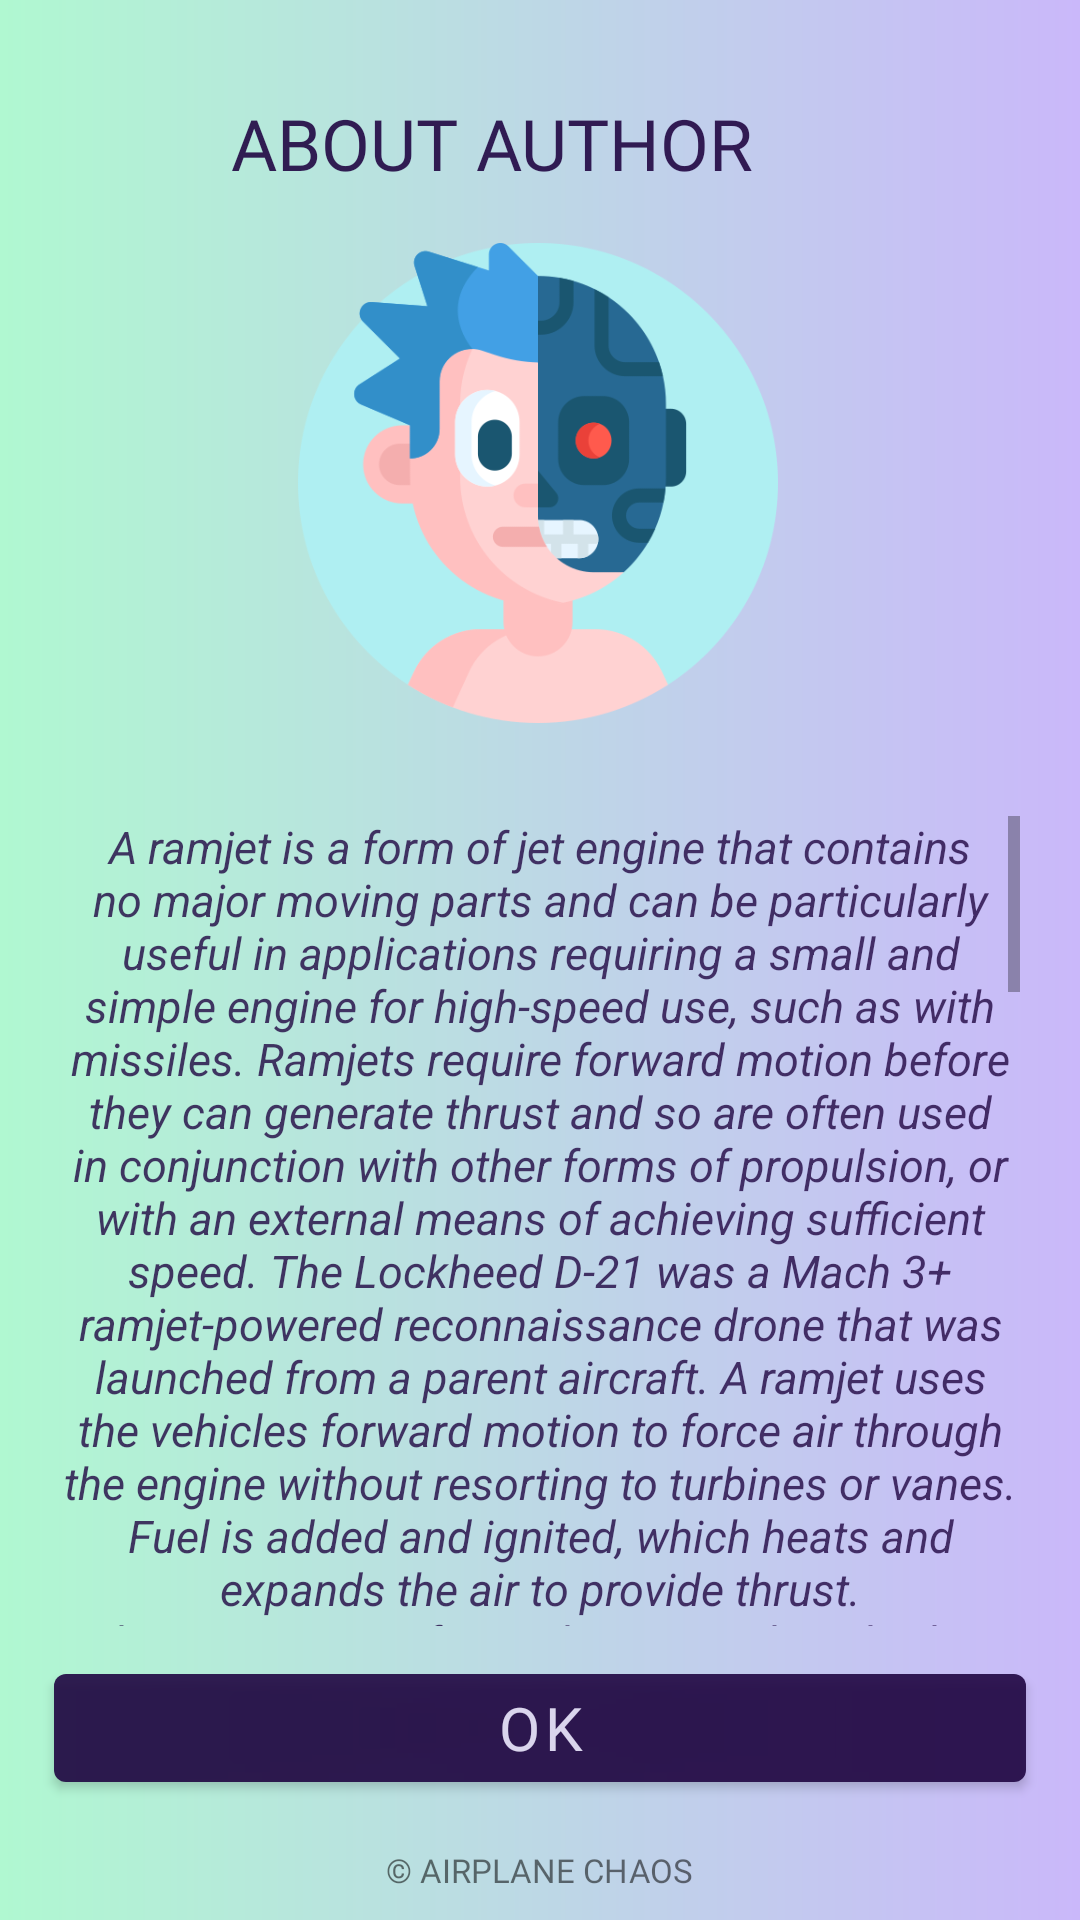

Write the Android layout XML for this screen, with the resource values it uses.
<!-- AndroidManifest.xml: application theme Theme.AirplaneChaos -->
<!-- res/layout/fragment_about_author.xml -->
<?xml version="1.0" encoding="utf-8"?>
<androidx.constraintlayout.widget.ConstraintLayout xmlns:android="http://schemas.android.com/apk/res/android"
    xmlns:tools="http://schemas.android.com/tools"
    android:layout_width="match_parent"
    xmlns:app="http://schemas.android.com/apk/res-auto"
    android:background="@drawable/bkg_custom_grad_lin"
    android:layout_height="match_parent"
    tools:context=".AboutAuthorFragment">



    <androidx.constraintlayout.widget.Guideline
        android:id="@+id/guideline_hor_30"
        android:layout_width="wrap_content"
        android:layout_height="wrap_content"
        android:orientation="horizontal"
        app:layout_constraintGuide_percent="0.30" />


    <androidx.constraintlayout.widget.Guideline
        android:id="@+id/guideline_hor_10"
        android:layout_width="wrap_content"
        android:layout_height="wrap_content"
        android:orientation="horizontal"
        app:layout_constraintGuide_percent="0.10" />

    <androidx.constraintlayout.widget.Guideline
        android:id="@+id/guideline_hor_05"
        android:layout_width="wrap_content"
        android:layout_height="wrap_content"
        android:orientation="horizontal"
        app:layout_constraintGuide_percent="0.05" />

    <androidx.constraintlayout.widget.Guideline
        android:id="@+id/guideline_hor_20"
        android:layout_width="wrap_content"
        android:layout_height="wrap_content"
        android:orientation="horizontal"
        app:layout_constraintGuide_percent="0.20" />


    <androidx.constraintlayout.widget.Guideline
        android:id="@+id/guideline_hor_13"
        android:layout_width="wrap_content"
        android:layout_height="wrap_content"
        android:orientation="horizontal"
        app:layout_constraintGuide_percent="0.13" />

    <androidx.constraintlayout.widget.Guideline
        android:id="@+id/guideline_hor_95"
        android:layout_width="wrap_content"
        android:layout_height="wrap_content"
        android:orientation="horizontal"
        app:layout_constraintGuide_percent="0.95" />

    <androidx.constraintlayout.widget.Guideline
        android:id="@+id/guideline_hor_85"
        android:layout_width="wrap_content"
        android:layout_height="wrap_content"
        android:orientation="horizontal"
        app:layout_constraintGuide_percent="0.85" />

    <androidx.constraintlayout.widget.Guideline
        android:id="@+id/guideline_hor_50"
        android:layout_width="wrap_content"
        android:layout_height="wrap_content"
        android:orientation="horizontal"
        app:layout_constraintGuide_percent="0.50" />

    <androidx.constraintlayout.widget.Guideline
        android:id="@+id/guideline_vert_95"
        android:layout_width="wrap_content"
        android:layout_height="wrap_content"
        android:orientation="vertical"
        app:layout_constraintGuide_percent="0.95" />

    <androidx.constraintlayout.widget.Guideline
        android:id="@+id/guideline_vert_05"
        android:layout_width="wrap_content"
        android:layout_height="wrap_content"
        android:orientation="vertical"
        app:layout_constraintGuide_percent="0.05" />

    <androidx.appcompat.widget.AppCompatTextView
        android:id="@+id/tv_title_about_author"
        android:layout_width="0dp"
        android:layout_height="0dp"
        android:autoSizeTextType="uniform"
        android:fontFamily="@font/montserrat_black"
        android:gravity="center"
        android:text="about author"
        android:alpha="0.9"
        android:textAllCaps="true"
        android:textColor="@color/add_colour_the_most_dark"
        app:layout_constraintBottom_toBottomOf="@id/guideline_hor_10"
        app:layout_constraintEnd_toStartOf="@id/btn_img_exit_about_app"
        app:layout_constraintStart_toStartOf="@id/guideline_vert_05"
        app:layout_constraintTop_toTopOf="@id/guideline_hor_05" />

    <ImageView
        android:id="@+id/btn_img_exit_about_app"
        android:layout_width="0dp"
        android:layout_height="0dp"
        android:alpha="0.9"
        android:src="@drawable/logout"
        app:layout_constraintBottom_toBottomOf="@id/guideline_hor_10"
        app:layout_constraintDimensionRatio="1,1"
        app:layout_constraintEnd_toEndOf="@id/guideline_vert_95"
        app:layout_constraintTop_toTopOf="@id/guideline_hor_05" />


    <ImageView
        android:id="@+id/img_game_about_author"
        android:layout_width="170dp"
        android:layout_height="170dp"
        android:layout_marginTop="12dp"
        android:padding="5dp"
        android:src="@drawable/android"
        app:layout_constraintEnd_toEndOf="@id/guideline_vert_95"
        app:layout_constraintHorizontal_bias="0.495"
        app:layout_constraintStart_toStartOf="@id/guideline_vert_05"
        app:layout_constraintTop_toBottomOf="@id/tv_title_about_author" />

    <ScrollView
        android:id="@+id/scroll_v_for_text_about_author"
        android:layout_width="0dp"
        android:layout_height="0dp"
        android:padding="2dp"
        android:layout_marginTop="24dp"
        app:layout_constraintBottom_toBottomOf="@id/guideline_hor_85"
        app:layout_constraintEnd_toEndOf="@id/guideline_vert_95"
        app:layout_constraintStart_toStartOf="@id/guideline_vert_05"
        app:layout_constraintTop_toBottomOf="@id/img_game_about_author">

        <TextView
            android:id="@+id/tv_text_about_author"
            android:layout_width="match_parent"
            android:layout_height="wrap_content"
            android:gravity="center"
            android:alpha="0.8"
            android:text="@string/about_author"
            android:textColor="@color/add_colour_the_most_dark"
            android:textSize="15sp"
            android:textStyle="italic" />

    </ScrollView>

    <com.google.android.material.button.MaterialButton
        android:id="@+id/btn_ok_about_avuthor"
        android:layout_width="0dp"
        android:layout_height="wrap_content"
        android:fontFamily="@font/montserrat_black"
        android:text="@string/ok"
        app:layout_constraintVertical_chainStyle="packed"
        android:textSize="20sp"
        android:alpha="0.9"
        app:layout_constraintBottom_toBottomOf="@id/guideline_hor_95"
        app:layout_constraintEnd_toEndOf="@id/guideline_vert_95"
        app:layout_constraintStart_toStartOf="@id/guideline_vert_05"
        app:layout_constraintTop_toTopOf="@id/guideline_hor_85" />

    <TextView
        android:id="@+id/tv_dovn_text_about_author"
        android:layout_width="wrap_content"
        android:layout_height="wrap_content"
        android:layout_marginTop="8dp"
        android:fontFamily="@font/opensans_regular"
        android:text="@string/author_app_name"
        android:textAllCaps="true"
        android:textSize="11sp"
        app:layout_constraintEnd_toEndOf="parent"
        app:layout_constraintStart_toStartOf="parent"
        app:layout_constraintTop_toBottomOf="@id/guideline_hor_95" />







</androidx.constraintlayout.widget.ConstraintLayout>
<!-- resources referenced by this layout -->
<resources>
  <color name="add_colour_the_most_dark">#200642</color>
  <!-- drawable bkg_custom_grad_lin (drawable) -->
  <?xml version="1.0" encoding="utf-8"?>
  <shape xmlns:android="http://schemas.android.com/apk/res/android">
      <gradient
          android:endColor="#CAB8FA"
          android:type="linear"
          android:startColor="#B0F8D1" />
  </shape>
  <string name="about_author">A ramjet is a form of jet engine that contains no major moving parts and can be particularly useful in applications requiring a small and simple engine for high-speed use, such as with missiles. Ramjets require forward motion before they can generate thrust and so are often used in conjunction with other forms of propulsion, or with an external means of achieving sufficient speed. The Lockheed D-21 was a Mach 3+ ramjet-powered reconnaissance drone that was launched from a parent aircraft. A ramjet uses the vehicles forward motion to force air through the engine without resorting to turbines or vanes. Fuel is added and ignited, which heats and expands the air to provide thrust.\nWhereas jet aircraft use the atmosphere both as a source of oxidant and of mass to accelerate reactively behind the aircraft, rocket aircraft carry the oxidizer on board and accelerate the burned fuel and oxidizer backwards as the sole source of mass for reaction. Liquid fuel and oxidizer may be pumped into a combustion chamber or a solid fuel with oxidizer may burn in the fuel chamber. Whether liquid or solid-fueled, the hot gas is accelerated through a nozzle.\nMost airplanes are constructed by companies with the objective of producing them in quantity for customers. The design and planning process, including safety tests, can last up to four years for small turboprops or longer for larger planes.\nWhen the design has passed through these processes, the company constructs a limited number of prototypes for testing on the ground. Representatives from an aviation governing agency often make a first flight. The flight tests continue until the aircraft has fulfilled all the requirements. Then, the governing public agency of aviation of the country authorizes the company to begin production.\nSmall planes can be designed and constructed by amateurs as homebuilts. Other homebuilt aircraft can be assembled using pre-manufactured kits of parts that can be assembled into a basic plane and must then be completed by the builder.\nThe structural parts of a fixed-wing aircraft are called the airframe. The parts present can vary according to the aircrafts type and purpose. Early types were usually made of wood with fabric wing surfaces, When engines became available for powered flight around a hundred years ago, their mounts were made of metal. Then as speeds increased more and more parts became metal until by the end of WWII all-metal aircraft were common. In modern times, increasing use of composite materials has been made.\nWhether flexible or rigid, most wings have a strong frame to give them their shape and to transfer lift from the wing surface to the rest of the aircraft. The main structural elements are one or more spars running from root to tip, and many ribs running from the leading (front) to the trailing (rear) edge.\nThe number and shape of the wings varies widely on different types. A given wing plane may be full-span or divided by a central fuselage into port (left) and starboard (right) wings. Occasionally, even more wings have been used, with the three-winged triplane achieving some fame in WWI. The four-winged quadruplane and other multiplane designs have had little success.</string>
  <string name="author_app_name">© Airplane Chaos</string>
  <string name="ok">ok</string>
  <color name="black">#FF000000</color>
  <color name="add_colour_3_text_btn">#E2DAF3</color>
  <color name="teal_200">#FF03DAC5</color>
  <color name="teal_700">#FF018786</color>
</resources>
